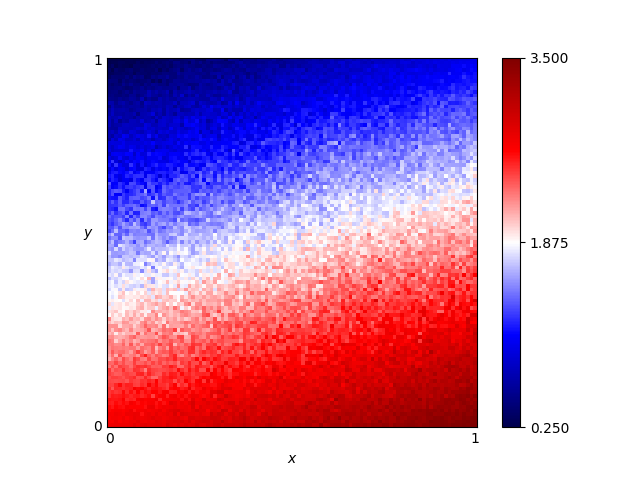

The data file committed next to this chart (first rows):
x, y, score
0.46, 0.76, 1.135
0.54, 0.86, 1.14
0.16, 0.19, 2.315
0.61, 0.18, 2.835
0.82, 0.41, 2.555
0.72, 0.66, 1.535
0.63, 0.37, 2.29
0.41, 0.28, 2.36
0.16, 0.44, 1.735
0.8, 0.33, 2.54
0.84, 0.23, 2.965
0.25, 0.48, 1.76
0.62, 0.7, 1.385
0.78, 0.28, 2.61
0.03, 0.68, 0.93
0.57, 0.0, 3.125
0.69, 0.37, 2.29
0.46, 0.05, 3.005
0.65, 0.03, 3.24
0.56, 0.8, 1.22
0.28, 0.44, 2.035
0.65, 0.0, 3.275
0.57, 0.1, 2.96
0.44, 0.29, 2.43
0.63, 0.49, 2.075
0.26, 0.03, 2.815
0.92, 0.27, 2.63
0.69, 0.35, 2.415
0.79, 0.78, 1.49
0.3, 0.26, 2.435
0.98, 0.54, 1.97
0.25, 0.62, 1.385
0.55, 0.43, 2.105
0.19, 0.06, 2.735
0.14, 0.65, 1.105
0.09, 0.65, 1.315
0.92, 1.0, 0.895
0.51, 0.43, 2.045
0.36, 0.66, 1.215
0.33, 0.92, 0.675
0.01, 0.93, 0.38
0.25, 0.81, 0.9
0.9, 0.46, 2.23
0.3, 0.12, 2.68
0.87, 0.59, 1.765
0.8, 0.75, 1.345
0.93, 0.2, 2.905
0.34, 0.41, 2.105
0.05, 0.48, 1.61
0.9, 0.12, 3.085
0.59, 0.65, 1.835
0.72, 0.62, 1.78
0.29, 0.87, 0.87
0.02, 0.72, 0.935
0.8, 0.35, 2.415
0.09, 0.22, 2.145
0.05, 0.61, 1.19
0.49, 0.38, 2.2
0.62, 0.21, 2.63
0.79, 0.55, 2.085
... 10,141 more rows
